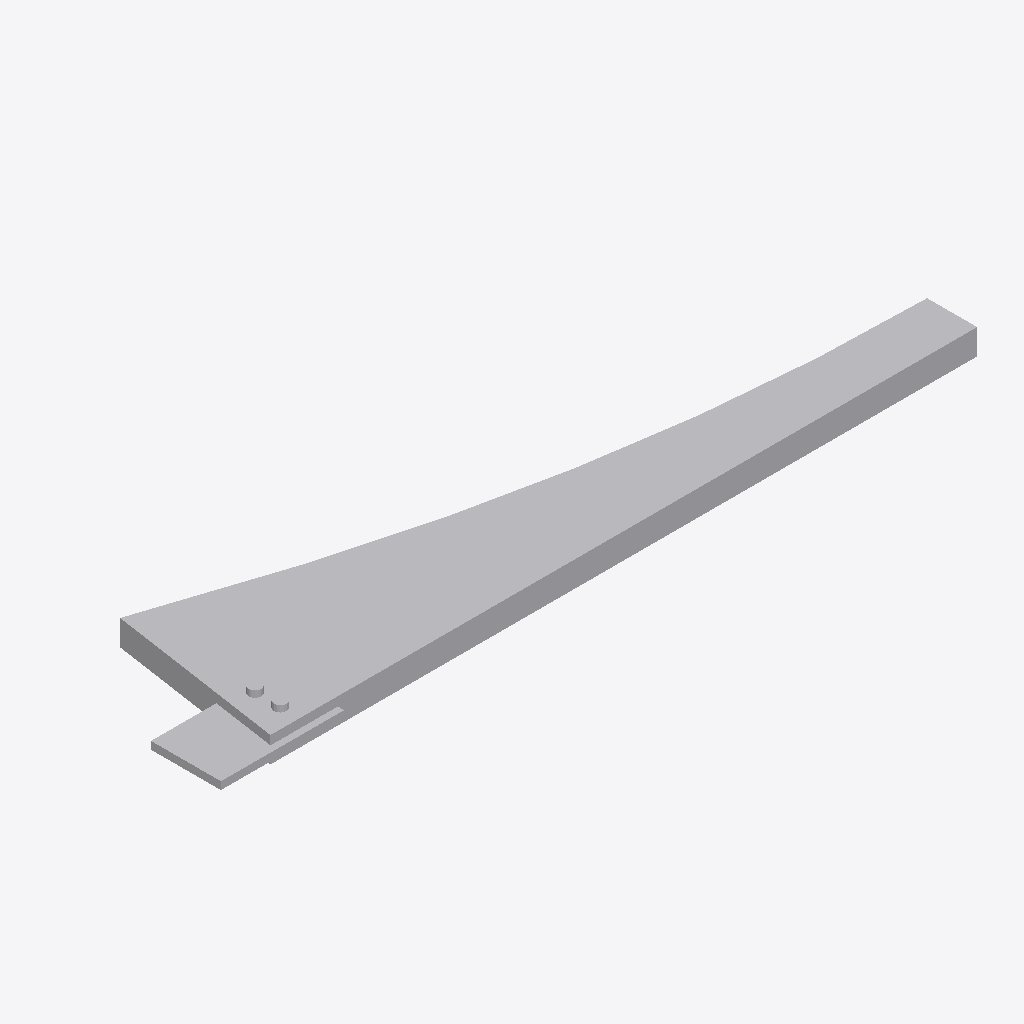
Isometric view of an IFC building model (IFC-SPF (STEP), schema IFC4, length unit millimetre), seen from the south-west, elements coloured by IFC class (only those large enough to see are counted): 5 other elements (light grey).
Extent 3.0 m × 0.7 m × 0.1 m (x, y, z). Elements (6): 6 IfcBuildingElementProxy.

HEADER;
FILE_DESCRIPTION(('ViewDefinition [CoordinationView]'),'2;1');
FILE_NAME('','2026-08-20T14:41:59',(''),(''),'IfcOpenShell 0.8.4-e8eb5e4','IfcOpenShell 0.8.4-e8eb5e4','');
FILE_SCHEMA(('IFC4'));
ENDSEC;
DATA;
#1=IFCPROJECT('3SL2_VPKb6i8KqzWpy4Usg',$,'Default Project',$,$,$,$,(#11),#6);
#18=IFCSITE('1X$LUxzw54AB4ZTP8LQAwf',$,'Default Site',$,$,$,$,$,$,$,$,$,$,$);
#20=IFCBUILDING('1QlQC5OZDFbxLR9vmf1IiS',$,'Default Building 1',$,$,$,$,$,$,$,$,$);
#22=IFCBUILDINGSTOREY('1XqJKT_lv5sedruuYP5LKN',$,'Default Storey 1',$,$,$,$,$,$,$);
#24=IFCBUILDINGELEMENTPROXY('1_inpGrcv1aPdFwQdpzlEL',$,'outer_ribs_0_0_uncut',$,$,$,#52,$,$);
#53=IFCBUILDINGELEMENTPROXY('2vfreqPV99xhm$42ftRrNE',$,'outer_ribs_0_0_cut',$,$,$,#304,$,$);
#305=IFCBUILDINGELEMENTPROXY('2oVB6W9Dn62e2Y$xxaYHUG',$,'outer_ribs_0_0_cutter_0',$,$,$,#316,$,$);
#371=IFCBUILDINGELEMENTPROXY('0$g0JHtmn4zfd2W28Xkht6',$,'outer_ribs_0_0_cutter_2',$,$,$,#424,$,$);
#317=IFCBUILDINGELEMENTPROXY('1EOiARGpzAIxfS2S5BZaqJ',$,'outer_ribs_0_0_cutter_1',$,$,$,#370,$,$);
ENDSEC;
